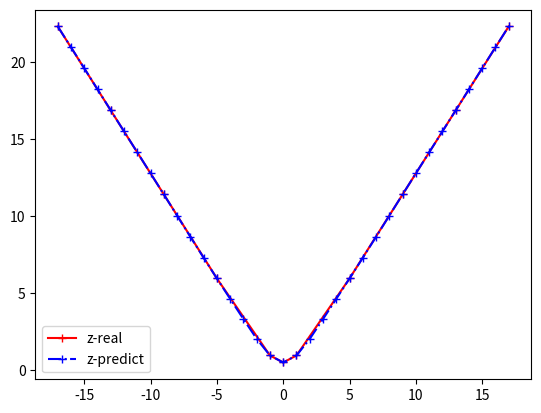

Here is the Python script that generated this plot:
import numpy as np
import matplotlib.pyplot as plt


# def Gaussian(x, c, s):
#     return np.exp(-(x - c) ** 2 / (2 * s ** 2))


def Multiquadric(x, c, s):
    return np.sqrt((x - c) ** 2 + s ** 2)


def RBF(X, Y, X_Pre):
    list_Gaussian_result = []
    list_pre_x = []
    stds = (max(X) - min(X)) / len(X)
    for i in range(X.shape[0]):
        list_temp = []
        for j in range(X.shape[0]):
            list_temp.append(Multiquadric(X[i], X[j], stds))
        list_Gaussian_result.append(list_temp)
    Gaussian_result = np.array(list_Gaussian_result)
    w = np.linalg.inv(Gaussian_result).dot(Y)

    for i in range(X_Pre.shape[0]):
        list_temp = []
        for j in range(X.shape[0]):
            list_temp.append(Multiquadric(X_Pre[i], X[j], stds))
        list_pre_x.append(list_temp)
    Y_Pre = np.array(list_pre_x).dot(w)
    return Y_Pre


d = np.array([-17, -13, -9, -5, -1, 0, 1, 5, 9, 13, 17])
y = np.array([22.3, 16.85, 11.4, 5.9501, 0.95417, 0.5, 0.95417, 5.9501, 11.4, 16.85, 22.3])
d_pred = np.arange(-17, 18)
Y_pre = RBF(d, y, d_pred)

print(Y_pre)
plt.plot(d, y, color='#ff0000', marker='+', linestyle='-',
         label='z-real')
plt.plot(d_pred, Y_pre, color='#0000ff', marker='+', linestyle='-.',
         label='z-predict')
plt.legend()
plt.show()
